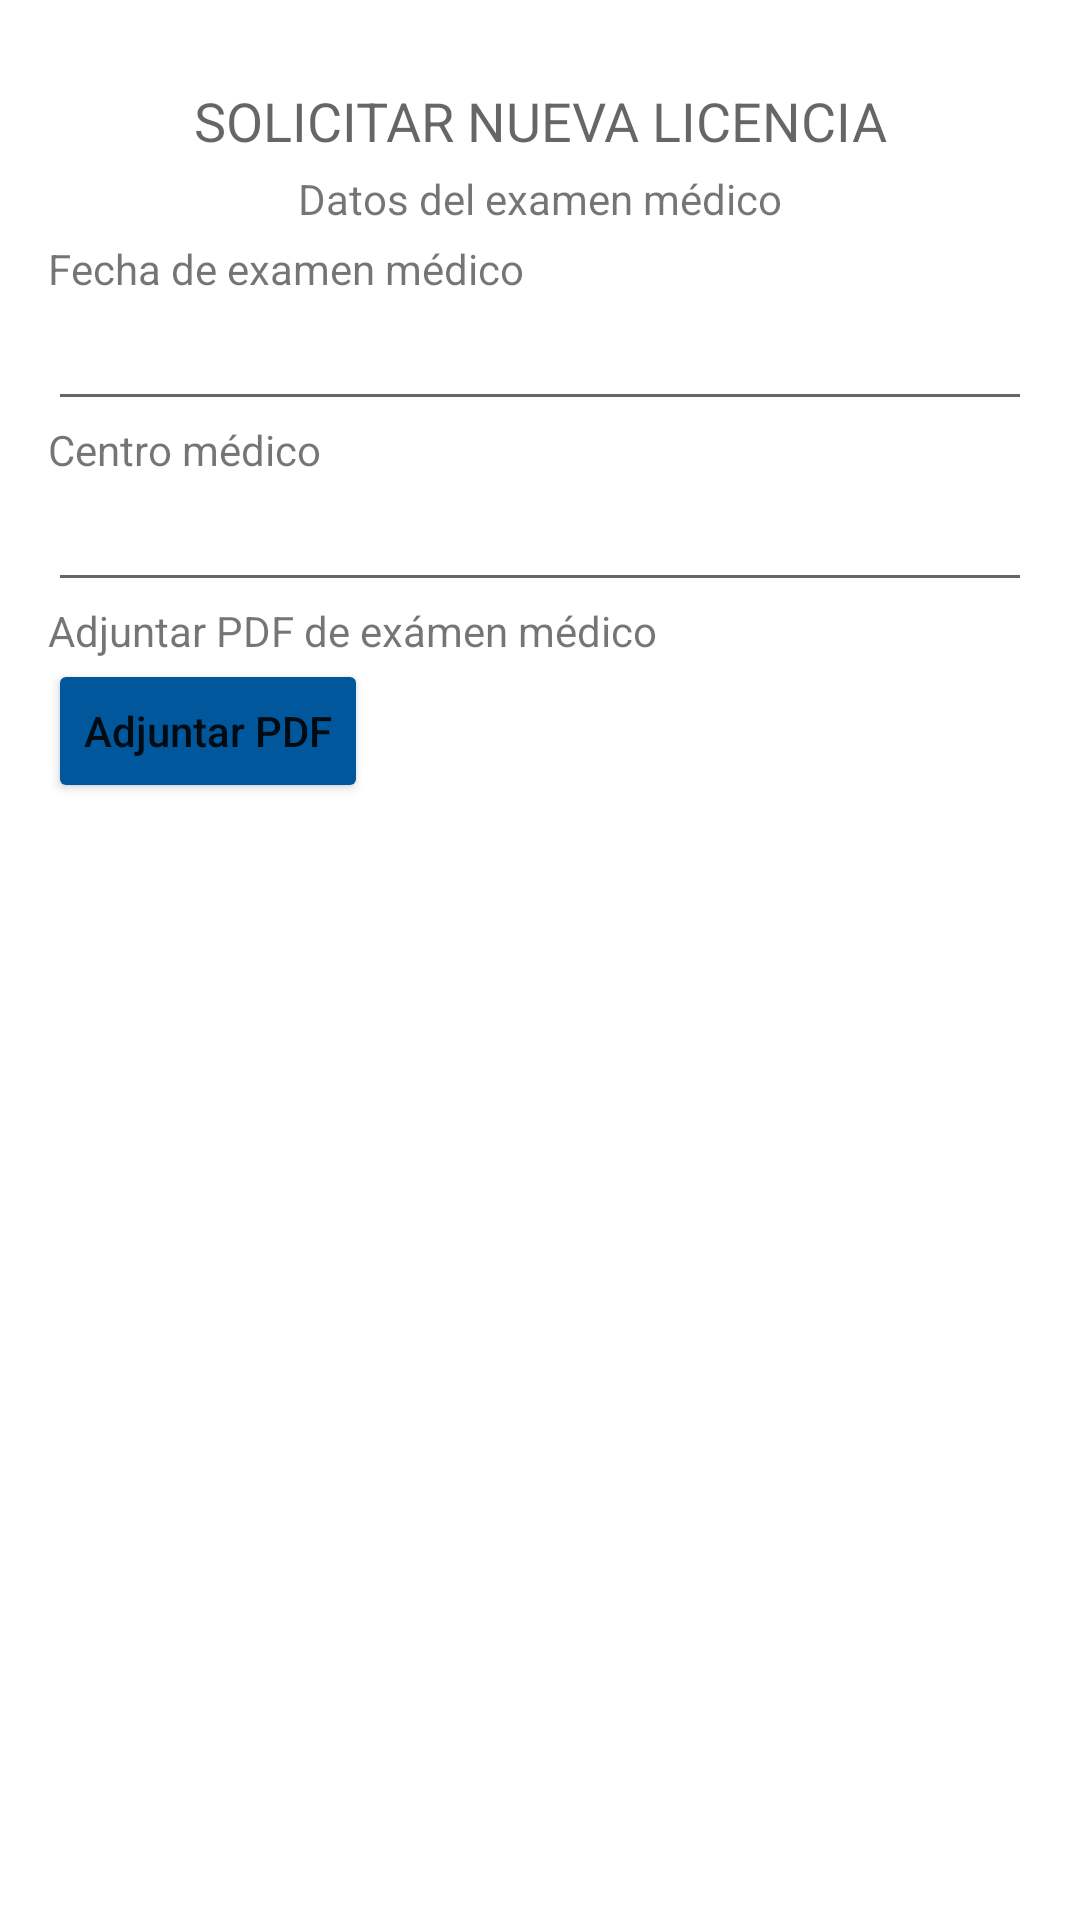

Here is an Android app screen rendered from its layout file. Give the layout XML and the strings, colors and styles it references.
<!-- AndroidManifest.xml: application theme Theme.Transportesmptapp -->
<!-- res/layout/activity_request_new_licence_medic_test.xml -->
<?xml version="1.0" encoding="utf-8"?>
<androidx.constraintlayout.widget.ConstraintLayout xmlns:android="http://schemas.android.com/apk/res/android"
    xmlns:app="http://schemas.android.com/apk/res-auto"
    xmlns:tools="http://schemas.android.com/tools"
    android:layout_width="match_parent"
    android:layout_height="match_parent"
    tools:context=".RequestNewLicenceMedicTestActivity">

    <androidx.constraintlayout.widget.Guideline
        android:id="@+id/guideline10"
        android:layout_width="wrap_content"
        android:layout_height="wrap_content"
        android:orientation="horizontal"
        app:layout_constraintGuide_begin="80dp" />

    <androidx.constraintlayout.widget.Guideline
        android:id="@+id/guideline11"
        android:layout_width="wrap_content"
        android:layout_height="wrap_content"
        android:orientation="horizontal"
        app:layout_constraintGuide_begin="650dp" />

    <LinearLayout
        android:id="@+id/linearLayout"
        android:layout_width="match_parent"
        android:layout_height="0dp"
        android:layout_marginStart="16dp"
        android:layout_marginEnd="16dp"
        android:gravity="start|fill_vertical"
        android:orientation="vertical"
        app:layout_constraintBottom_toTopOf="@+id/guideline11"
        app:layout_constraintEnd_toEndOf="parent"
        app:layout_constraintStart_toStartOf="parent"
        app:layout_constraintTop_toTopOf="@+id/guideline10">

        <TextView
            android:id="@+id/textView24"
            android:layout_width="match_parent"
            android:layout_height="wrap_content"
            android:text="@string/tv_new_license_medical_test_date" />

        <EditText
            android:id="@+id/txtNewLicenseMedicExamDate"
            android:layout_width="match_parent"
            android:layout_height="wrap_content"
            android:clickable="true"
            android:ems="10"
            android:focusable="false"
            android:inputType="date|textPersonName" />

        <TextView
            android:id="@+id/textView25"
            android:layout_width="match_parent"
            android:layout_height="wrap_content"
            android:text="@string/tv_new_license_medical_test_center" />

        <EditText
            android:id="@+id/txtMedicalCenterName"
            android:layout_width="match_parent"
            android:layout_height="wrap_content"
            android:ems="10"
            android:inputType="textPersonName" />

        <TextView
            android:id="@+id/textView26"
            android:layout_width="match_parent"
            android:layout_height="wrap_content"
            android:text="@string/tv_new_license_medical_test_pdf" />

        <Button
            android:id="@+id/btnAttachMedicalTestPdf"
            android:layout_width="wrap_content"
            android:layout_height="wrap_content"
            android:backgroundTint="#01579B"
            android:gravity="center|center_horizontal"
            android:text="@string/tv_btn_attach_pdf"
            android:textAllCaps="false" />
    </LinearLayout>

    <TextView
        android:id="@+id/textView22"
        android:layout_width="wrap_content"
        android:layout_height="wrap_content"
        android:text="@string/tv_new_license_title"
        android:textAllCaps="true"
        android:textAppearance="@style/TextAppearance.AppCompat.Medium"
        app:layout_constraintBottom_toTopOf="@+id/linearLayout"
        app:layout_constraintEnd_toEndOf="parent"
        app:layout_constraintStart_toStartOf="parent"
        app:layout_constraintTop_toTopOf="parent" />

    <TextView
        android:id="@+id/textView23"
        android:layout_width="wrap_content"
        android:layout_height="wrap_content"
        android:text="@string/tv_new_license_title_medical_test"
        app:layout_constraintBottom_toTopOf="@+id/guideline10"
        app:layout_constraintEnd_toEndOf="parent"
        app:layout_constraintStart_toStartOf="parent"
        app:layout_constraintTop_toBottomOf="@+id/textView22" />

    <Button
        android:id="@+id/btnMedicalTextNext"
        android:layout_width="wrap_content"
        android:layout_height="wrap_content"
        android:layout_marginTop="12dp"
        android:text="@string/btn_new_license_next"
        android:textAllCaps="false"
        app:layout_constraintBottom_toBottomOf="parent"
        app:layout_constraintEnd_toEndOf="parent"
        app:layout_constraintHorizontal_bias="0.945"
        app:layout_constraintStart_toStartOf="parent"
        app:layout_constraintTop_toBottomOf="@+id/linearLayout"
        app:layout_constraintVertical_bias="0.238" />

    <Button
        android:id="@+id/btnMedicalTextPrev"
        android:layout_width="wrap_content"
        android:layout_height="wrap_content"
        android:text="@string/btn_new_license_prev"
        android:textAllCaps="false"
        app:layout_constraintBottom_toBottomOf="parent"
        app:layout_constraintEnd_toEndOf="parent"
        app:layout_constraintHorizontal_bias="0.049"
        app:layout_constraintStart_toStartOf="parent"
        app:layout_constraintTop_toTopOf="@+id/guideline11"
        app:layout_constraintVertical_bias="0.515" />
</androidx.constraintlayout.widget.ConstraintLayout>
<!-- resources referenced by this layout -->
<resources>
  <string name="btn_new_license_next">Siguiente</string>
  <string name="btn_new_license_prev">Atrás</string>
  <string name="tv_btn_attach_pdf">Adjuntar PDF</string>
  <string name="tv_new_license_medical_test_center">Centro médico</string>
  <string name="tv_new_license_medical_test_date">Fecha de examen médico</string>
  <string name="tv_new_license_medical_test_pdf">Adjuntar PDF de exámen médico</string>
  <string name="tv_new_license_title">Solicitar nueva licencia</string>
  <string name="tv_new_license_title_medical_test">Datos del examen médico</string>
  <style name="Theme.Transportesmptapp" parent="Theme.MaterialComponents.DayNight.NoActionBar">
          
          <item name="colorPrimary">@color/purple_500</item>
          <item name="colorPrimaryVariant">@color/purple_700</item>
          <item name="colorOnPrimary">@color/white</item>
          
          <item name="colorSecondary">@color/teal_200</item>
          <item name="colorSecondaryVariant">@color/teal_700</item>
          <item name="colorOnSecondary">@color/black</item>
          
          <item name="android:statusBarColor" tools:targetApi="l">?attr/colorPrimaryVariant</item>
          
      </style>
  <color name="purple_500">#FF6200EE</color>
  <color name="purple_700">#FF3700B3</color>
  <color name="white">#FFFFFFFF</color>
  <color name="teal_200">#FF03DAC5</color>
  <color name="teal_700">#FF018786</color>
  <color name="black">#FF000000</color>
</resources>
